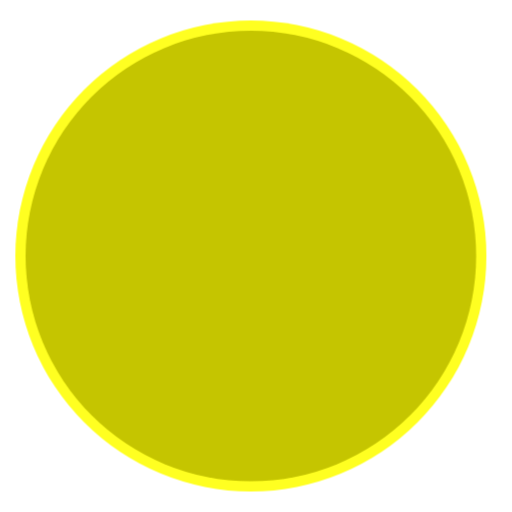
t = 0.00 s
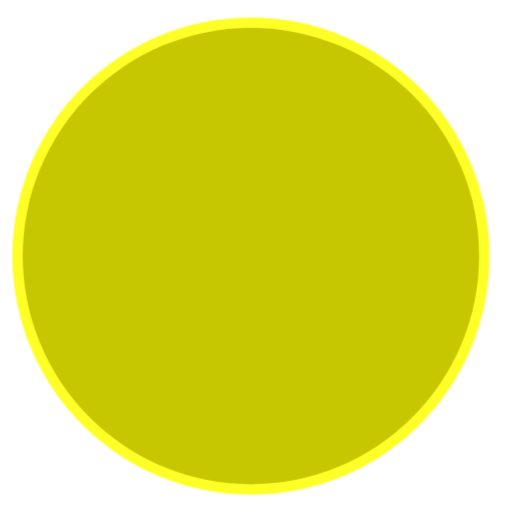
t = 0.13 s
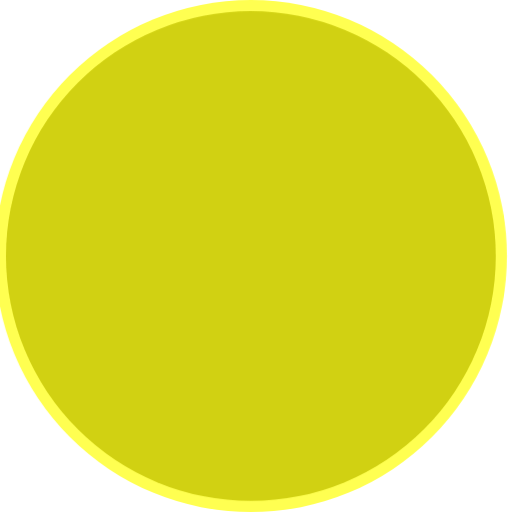
t = 0.38 s
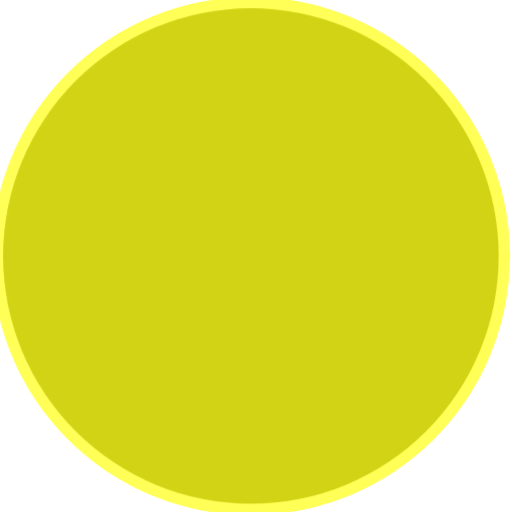
t = 0.50 s
t = 0.63 s: frame unchanged from t = 0.38 s, image omitted
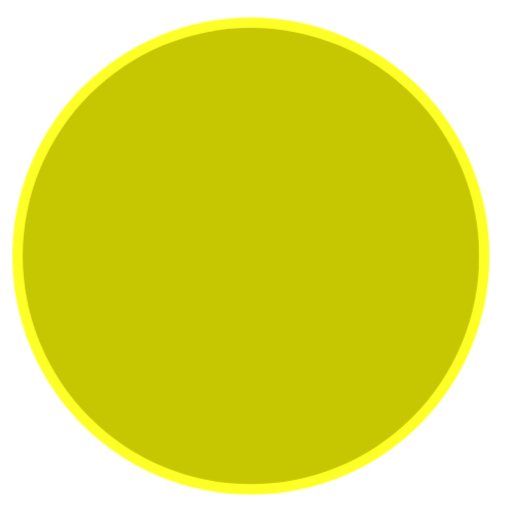
t = 0.88 s

The animated SVG that drew these frames (rendered in a browser with its animation timeline set to each time). Animation: 1 CSS @keyframes rule; one cycle of 1.00 s, repeats indefinitely.

<svg xmlns="http://www.w3.org/2000/svg"
width="100%" height="100%"  viewBox="0 0 100 100">
	<style>
		#pulse  {
			animation: pulseOutIn 1s ease-in-out infinite;
		}

		@keyframes pulseOutIn {
			0% {
				transform: scale(1);
				opacity: 1;
			}

			50% {
				transform: scale(1.1);
				opacity: 0.75;
			}

			100% {
				transform: scale(1);
				opacity: 1;
			}
		}
	</style>

	<g transform="translate(49,50)">
		<circle id="pulse" cx="0" cy="0" r="46" fill="#ffff21"></circle>
		<circle id="pulse" cx="0" cy="0" r="44" fill="#c5c500"></circle>
	</g>
</svg>
